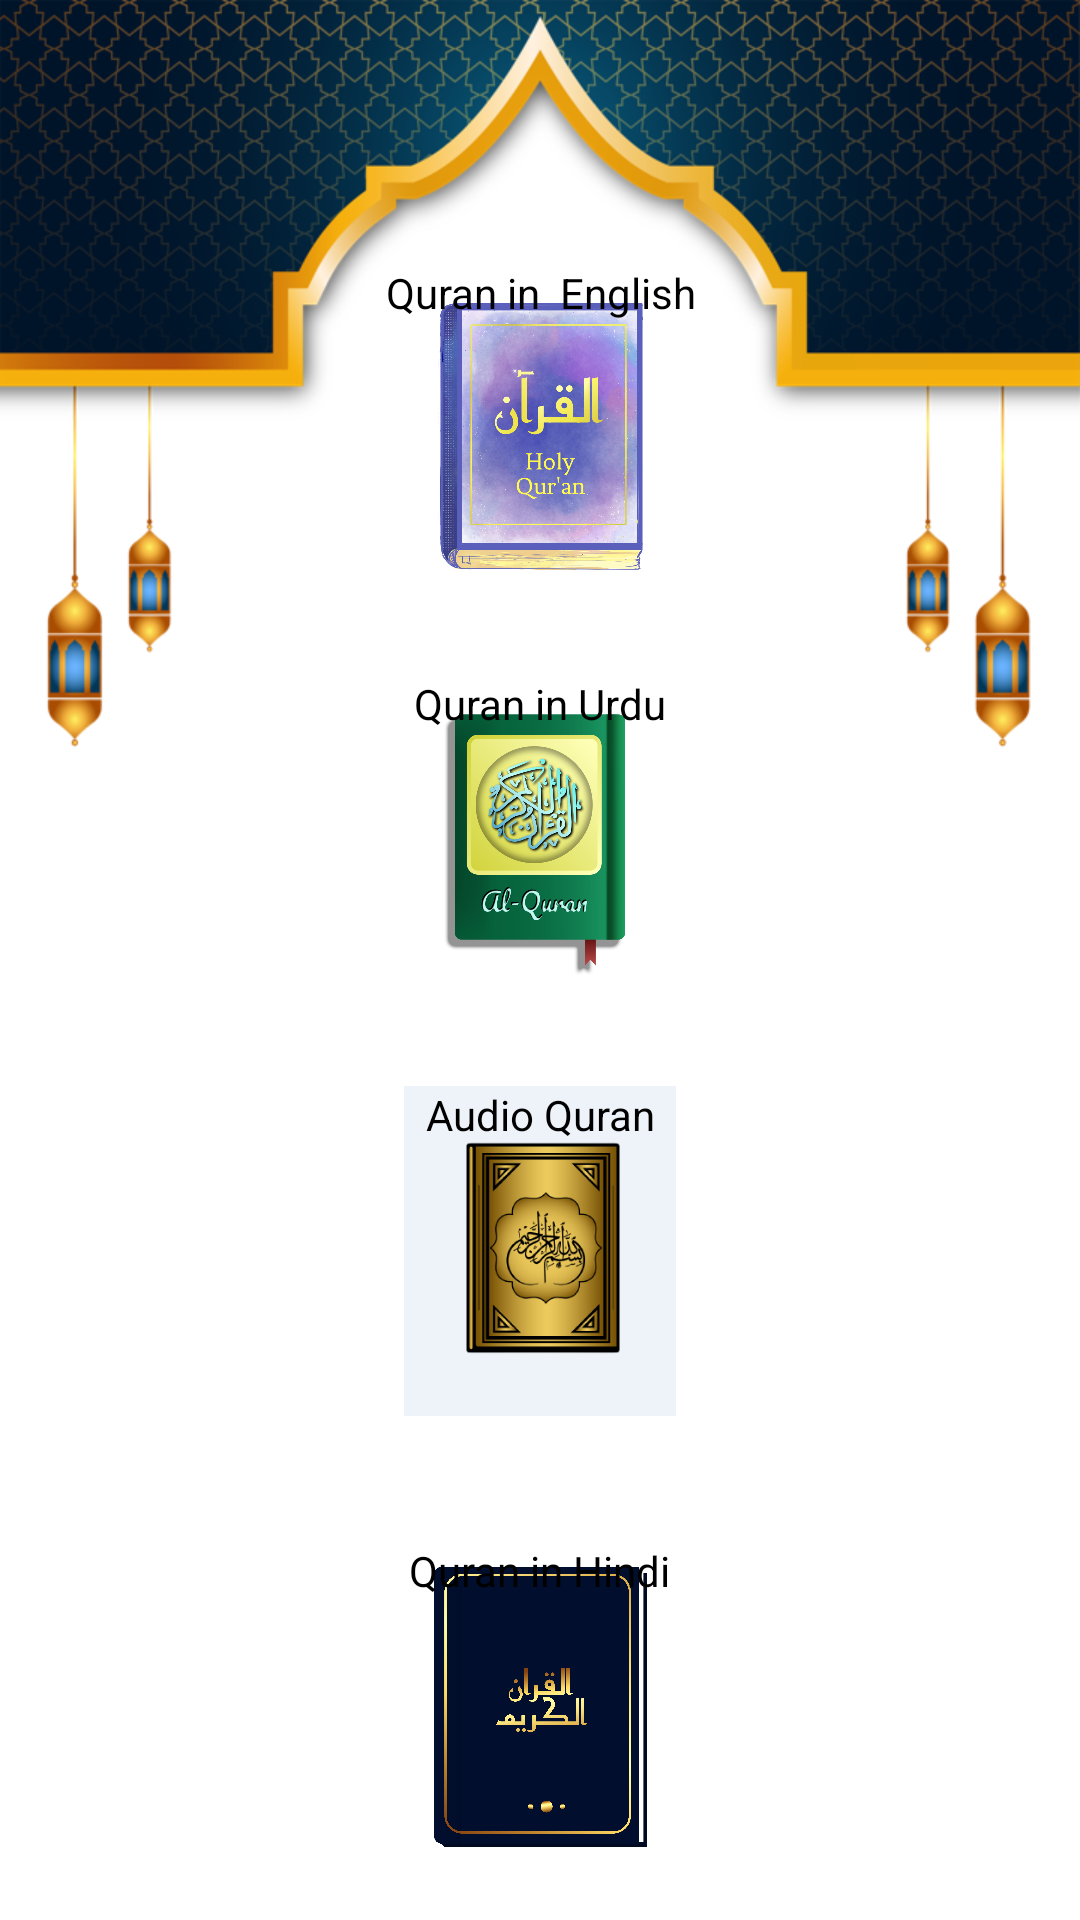

Write the Android layout XML for this screen, with the resource values it uses.
<!-- AndroidManifest.xml: application theme Theme.Ibaadat -->
<!-- res/layout/fragment_surah_dua.xml -->
<?xml version="1.0" encoding="utf-8"?>
<androidx.constraintlayout.widget.ConstraintLayout xmlns:android="http://schemas.android.com/apk/res/android"
    xmlns:app="http://schemas.android.com/apk/res-auto"
    xmlns:tools="http://schemas.android.com/tools"
    android:layout_width="match_parent"
    android:layout_height="match_parent"
    android:background="@drawable/bookbg"
    tools:context=".MainActivity">

    <com.google.android.material.imageview.ShapeableImageView
        android:id="@+id/qenglish_image"
        android:layout_width="111dp"
        android:layout_height="0dp"
        android:layout_marginTop="88dp"
        android:layout_marginBottom="27dp"
        app:layout_constraintBottom_toTopOf="@+id/urdu"
        app:layout_constraintEnd_toEndOf="parent"
        app:layout_constraintStart_toStartOf="parent"
        app:layout_constraintTop_toTopOf="parent"
        app:srcCompat="@drawable/qbook1" />

    <TextView
        android:id="@+id/textView"
        android:layout_width="wrap_content"
        android:layout_height="wrap_content"
        android:background="#00000000"
        android:text="Quran in  English"
        android:textColor="#000000"
        app:layout_constraintEnd_toEndOf="@+id/qenglish_image"
        app:layout_constraintHorizontal_bias="0.562"
        app:layout_constraintStart_toStartOf="@+id/qenglish_image"
        app:layout_constraintTop_toTopOf="@+id/qenglish_image" />

    <ImageView
        android:id="@+id/hinid"
        android:layout_width="115dp"
        android:layout_height="0dp"
        android:layout_marginBottom="16dp"
        app:layout_constraintBottom_toBottomOf="parent"
        app:layout_constraintEnd_toEndOf="parent"
        app:layout_constraintStart_toStartOf="parent"
        app:layout_constraintTop_toBottomOf="@+id/audio"
        app:srcCompat="@drawable/book1" />

    <TextView
        android:id="@+id/textView2"
        android:layout_width="wrap_content"
        android:layout_height="wrap_content"
        android:text="Quran in Hindi"
        android:textColor="#000000"
        app:layout_constraintEnd_toEndOf="@+id/hinid"
        app:layout_constraintStart_toStartOf="@+id/hinid"
        app:layout_constraintTop_toTopOf="@+id/hinid" />

    <com.google.android.material.imageview.ShapeableImageView
        android:id="@+id/urdu"
        android:layout_width="120dp"
        android:layout_height="0dp"
        android:layout_marginBottom="27dp"
        app:layout_constraintBottom_toTopOf="@+id/audio"
        app:layout_constraintEnd_toEndOf="parent"
        app:layout_constraintStart_toStartOf="parent"
        app:layout_constraintTop_toBottomOf="@+id/qenglish_image"
        app:srcCompat="@drawable/qbook2" />

    <com.google.android.material.imageview.ShapeableImageView
        android:id="@+id/audio"
        android:layout_width="118dp"
        android:layout_height="0dp"
        android:layout_marginBottom="42dp"
        app:layout_constraintBottom_toTopOf="@+id/hinid"
        app:layout_constraintEnd_toEndOf="parent"
        app:layout_constraintStart_toStartOf="parent"
        app:layout_constraintTop_toBottomOf="@+id/urdu"
        app:srcCompat="@drawable/capturesd" />

    <TextView
        android:id="@+id/textView3"
        android:layout_width="wrap_content"
        android:layout_height="wrap_content"
        android:text="Quran in Urdu"
        android:textColor="#000000"
        app:layout_constraintEnd_toEndOf="@+id/urdu"
        app:layout_constraintStart_toStartOf="@+id/urdu"
        app:layout_constraintTop_toTopOf="@+id/urdu" />

    <TextView
        android:id="@+id/textView4"
        android:layout_width="wrap_content"
        android:layout_height="wrap_content"
        android:text="Audio Quran"
        android:textColor="#000000"
        app:layout_constraintEnd_toEndOf="@+id/audio"
        app:layout_constraintStart_toStartOf="@+id/audio"
        app:layout_constraintTop_toTopOf="@+id/audio" />
</androidx.constraintlayout.widget.ConstraintLayout>
<!-- resources referenced by this layout -->
<resources>
  <!-- drawable book1: png bitmap (drawable, 261210 bytes) -->
  <!-- drawable bookbg: png bitmap (drawable, 286213 bytes) -->
  <!-- drawable capturesd: png bitmap (drawable, 34187 bytes) -->
  <!-- drawable qbook1: png bitmap (drawable, 920112 bytes) -->
  <!-- drawable qbook2: png bitmap (drawable, 261581 bytes) -->
  <style name="Theme.Ibaadat" parent="Theme.MaterialComponents.DayNight.DarkActionBar">
          
          <item name="colorPrimary">@color/purple_500</item>
          <item name="colorPrimaryVariant">@color/purple_700</item>
          <item name="colorOnPrimary">@color/white</item>
          
          <item name="colorSecondary">@color/teal_200</item>
          <item name="colorSecondaryVariant">@color/teal_700</item>
          <item name="colorOnSecondary">@color/black</item>
          
          <item name="android:statusBarColor" tools:targetApi="l">?attr/colorPrimaryVariant</item>
          
      </style>
  <!-- not gathered from this repository: default colours our renderer supplied (Android Studio template values) -->
  <color name="purple_500">#FF6200EE</color>
  <color name="purple_700">#FF3700B3</color>
  <color name="teal_200">#FF03DAC5</color>
  <color name="teal_700">#FF018786</color>
  <color name="black">#FF000000</color>
  <color name="white">#FFFFFFFF</color>
</resources>
